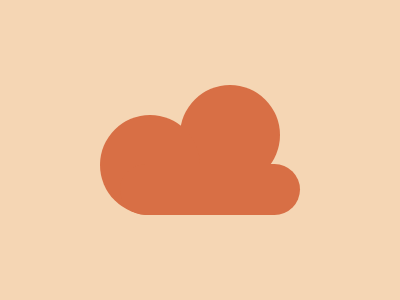

Write a web page that renders exactly this picture using CSS.

<div class='c'></div>
<div class='c l'></div>
<div class='r'>
  <style>
    div {
      background: #D86F45;
    }

    .r {
      margin: 39% 0 0 28%;
      height: 51px;
      width: 180px;
      border-radius: 50px
    }

    .c {
      top: 85;
      left: 180;
      height: 100px;
      width: 100px;
      border-radius: 50%
    }

    .l {
      top: 115;
      left: 100
    }

    * {
      position: fixed;
      background: #F5D6B4
    }
  </style>